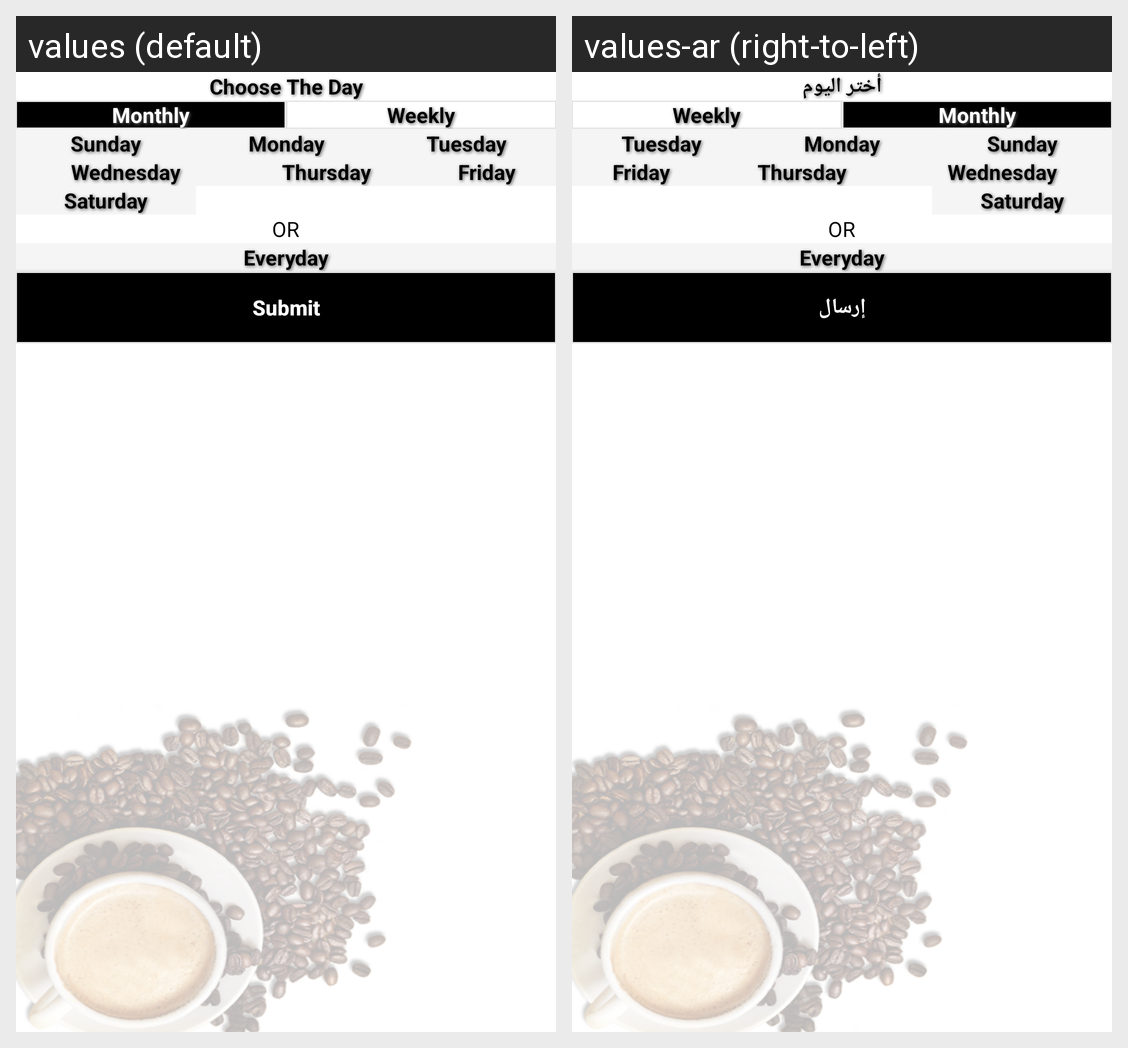

The Android screen above is rendered under two locales of the same app. Produce the string resources it draws, with the default and per-locale values.
Android screen res/layout/fragment_choose_day.xml rendered under 2 locales, left to right: values (default), values-ar (right-to-left). Device: Nexus 5 (rendered at 1080×1920; each locale shown at half size, 540×960, under a caption strip naming it); theme AppTheme.
Strings drawn on this screen, with the default value and each locale's value (text and hints the layout hard-codes, and strings that could not be matched under every locale, appear in the picture but are not listed):

choose_the_day
  values: Choose The Day
  values-ar: أختر اليوم

submit
  values: Submit
  values-ar: إرسال
